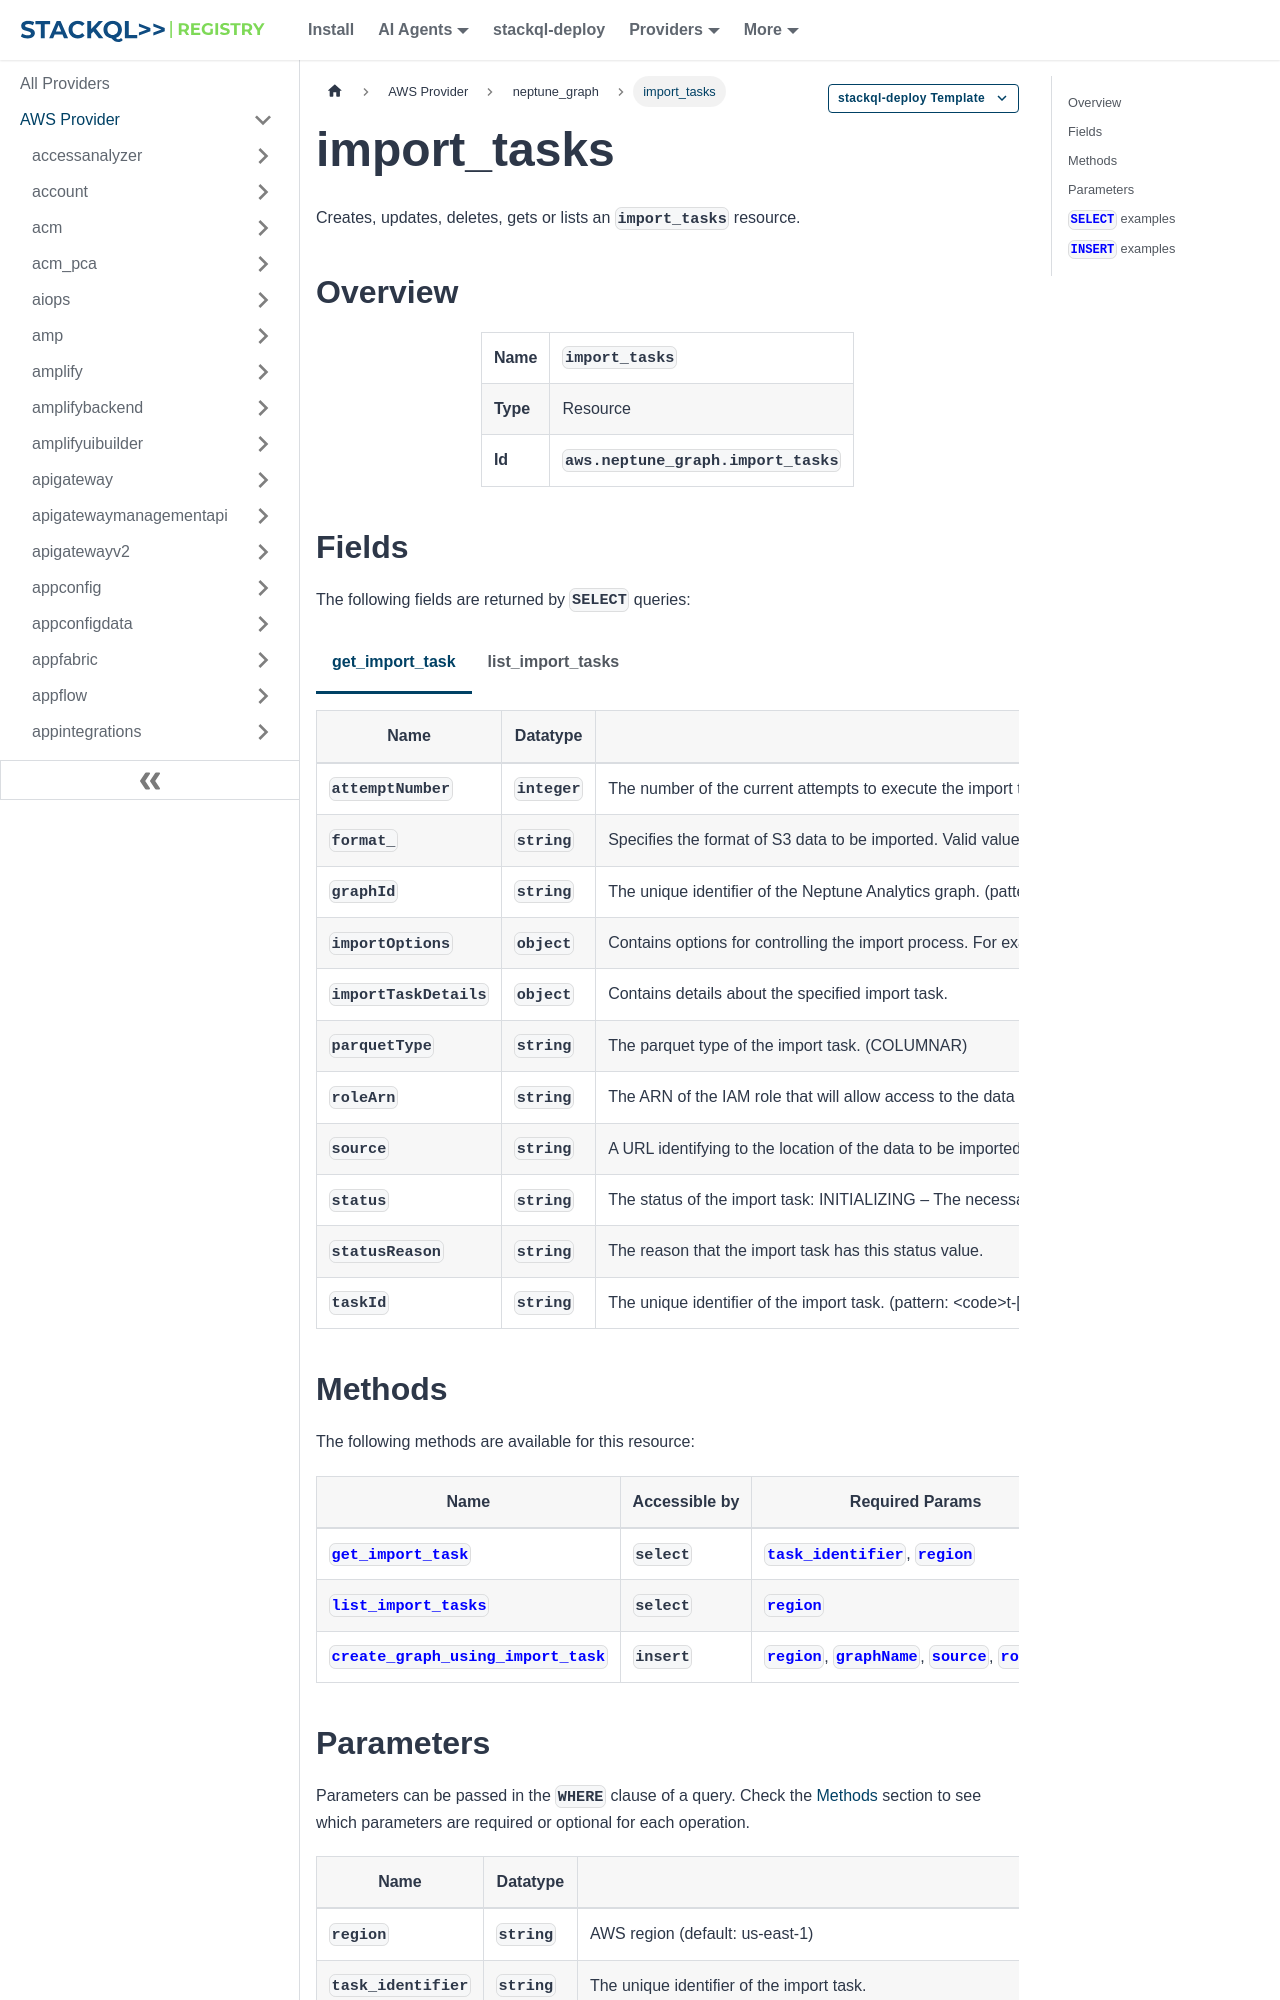

repository: stackql-registry/stackql-provider-aws · page: services/neptune_graph/import_tasks.html · generator: docusaurus

--- 
title: import_tasks
hide_title: false
hide_table_of_contents: false
keywords:
  - import_tasks
  - neptune_graph
  - aws
  - infrastructure-as-code
  - configuration-as-data
  - cloud inventory
description: Query, deploy and manage aws resources using SQL
custom_edit_url: null
image: /img/stackql-aws-provider-featured-image.png
---

import CopyableCode from '@site/src/components/CopyableCode/CopyableCode';
import CodeBlock from '@theme/CodeBlock';
import Tabs from '@theme/Tabs';
import TabItem from '@theme/TabItem';

Creates, updates, deletes, gets or lists an <code>import_tasks</code> resource.

## Overview
<table><tbody>
<tr><td><b>Name</b></td><td><CopyableCode code="import_tasks" /></td></tr>
<tr><td><b>Type</b></td><td>Resource</td></tr>
<tr><td><b>Id</b></td><td><CopyableCode code="aws.neptune_graph.import_tasks" /></td></tr>
</tbody></table>
